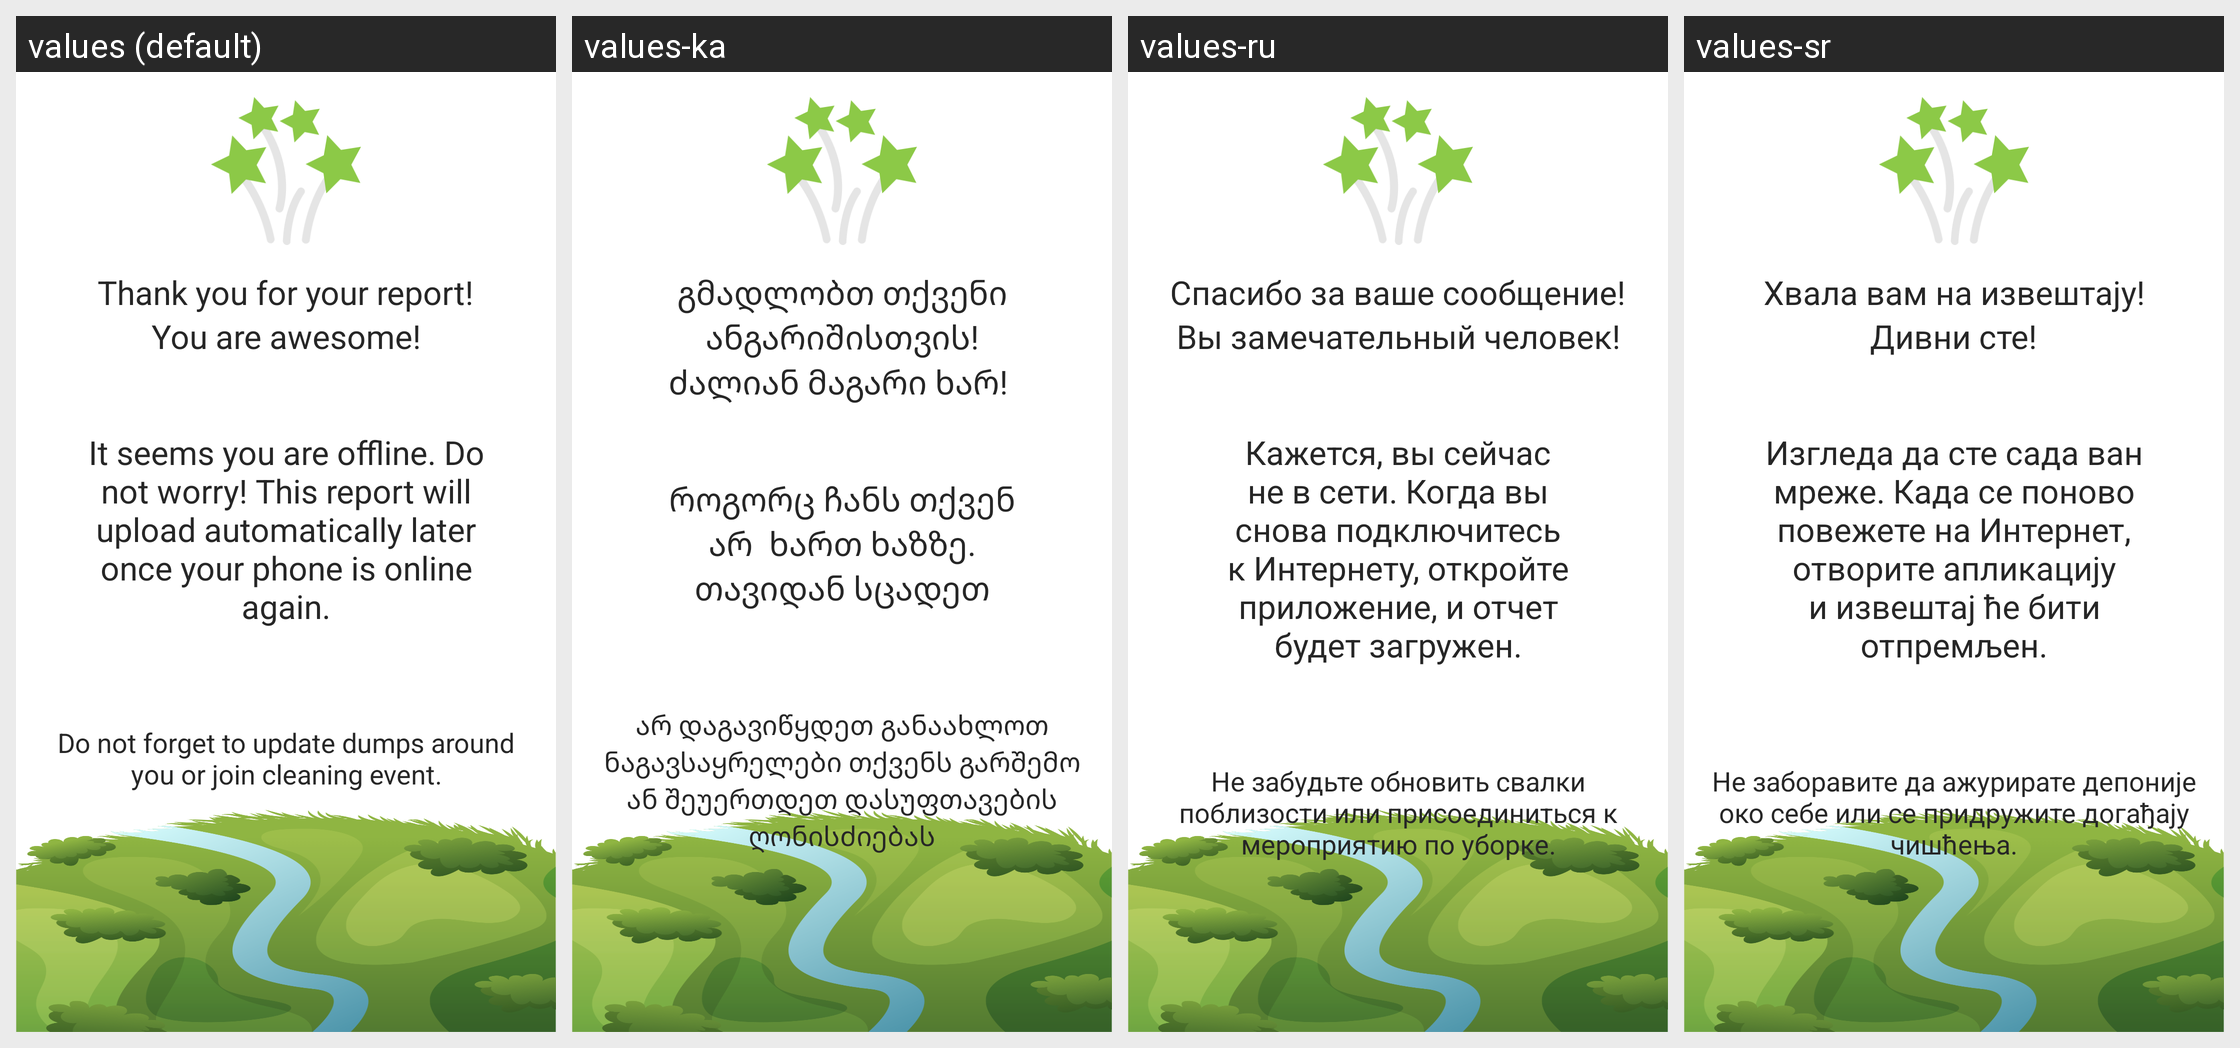

Strings drawn on this Android screen and how each of the app's shown locales translates them:
Android screen res/layout/fragment_thank_you_offline_trash.xml rendered under 4 locales, left to right: values (default), values-ka, values-ru, values-sr. Device: Nexus 5 (rendered at 1080×1920; each locale shown at half size, 540×960, under a caption strip naming it); theme Theme.TrashOut.
Other locales in the repository, not shown: values-cs, values-de, values-es, values-fr, values-hu, values-it, values-pt, values-ro, values-sk, values-uk.
Strings drawn on this screen, with the default value and each locale's value (text and hints the layout hard-codes, and strings that could not be matched under every locale, appear in the picture but are not listed):

trash.create.thankYou.sentence1
  values: Thank you for your report!
  values-ka: გმადლობთ თქვენი ანგარიშისთვის!
  values-ru: Спасибо за ваше сообщение!
  values-sr: Хвала вам на извештају!

trash.create.thankYou.sentence2
  values: You are awesome!
  values-ka: ძალიან მაგარი ხარ! 
  values-ru: Вы замечательный человек!
  values-sr: Дивни сте!

trash.create.thankYou.offline
  values: It seems you are offline. Do not worry! This report will upload automatically later once your phone is online again.
  values-ka: როგორც ჩანს თქვენ არ  ხართ ხაზზე. თავიდან სცადეთ
  values-ru: Кажется, вы сейчас не в сети. Когда вы снова подключитесь к Интернету, откройте приложение, и отчет будет загружен.
  values-sr: Изгледа да сте сада ван мреже. Када се поново повежете на Интернет, отворите апликацију и извештај ће бити отпремљен.

trash.create.thankYou.sentence3
  values: Do not forget to update dumps around you or join cleaning event.
  values-ka: არ დაგავიწყდეთ განაახლოთ ნაგავსაყრელები თქვენს გარშემო ან შეუერთდეთ დასუფთავების ღონისძიებას
  values-ru: Не забудьте обновить свалки поблизости или присоединиться к мероприятию по уборке.
  values-sr: Не заборавите да ажурирате депоније око себе или се придружите догађају чишћења.
